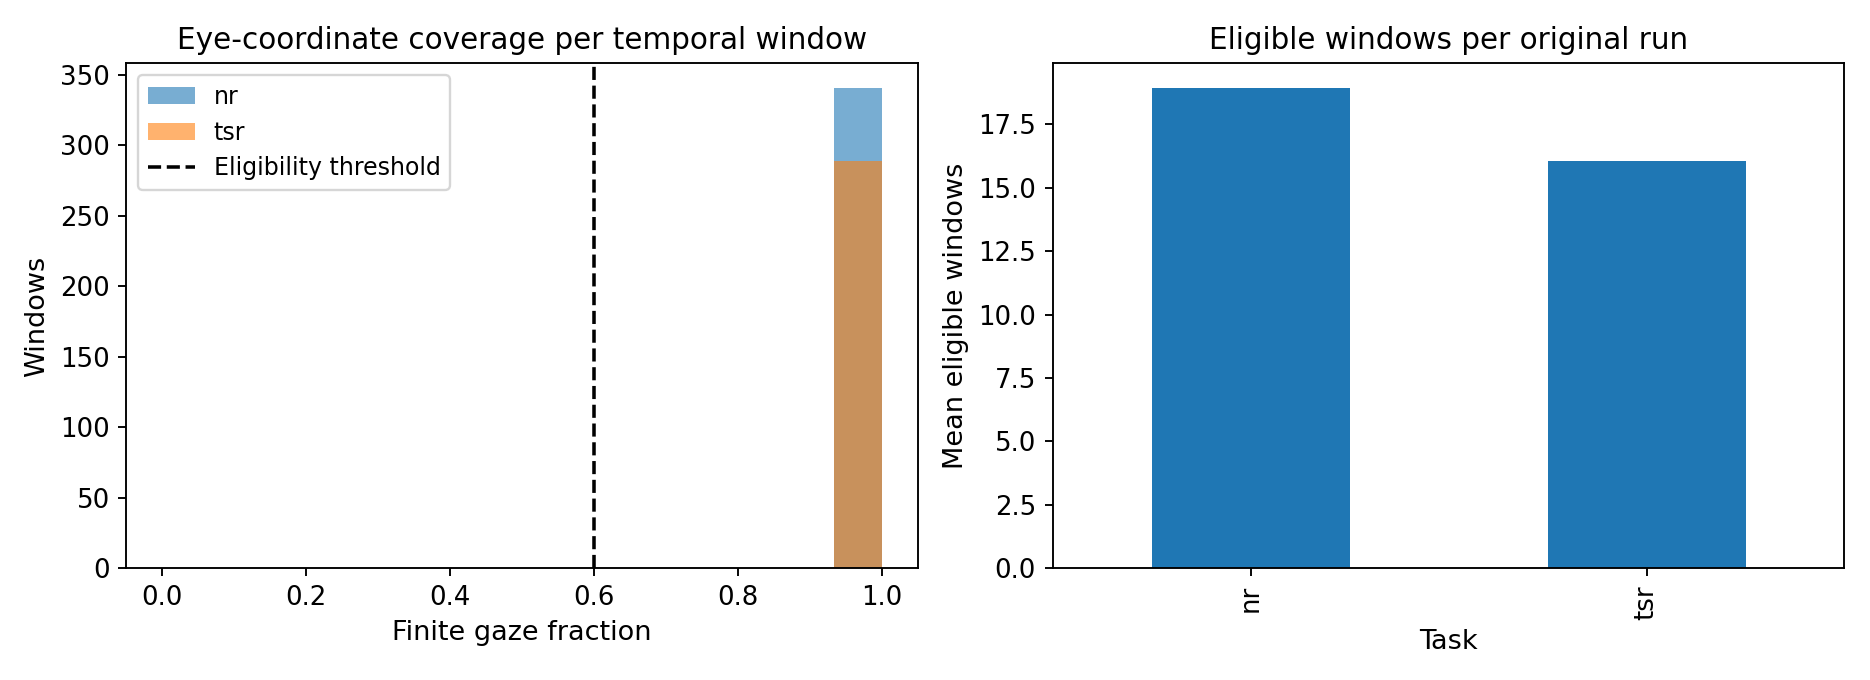

Values plotted in this chart, from the file beside it:
participant_id, task, run, eeg_sfreq_hz, eye_sfreq_hz, eye_start_seconds, eeg_seconds, eye_seconds, common_start_seconds, common_end_seconds, eligible_windows, total_windows, drift_verified, alignment_basis
sub-YAC, nr, 1, 500.0, 500.0, -0.035, 450.8, 450.9, 0.0, 450.8, 20, 20, False, BIDS StartTime and nominal sample rates
sub-YAC, tsr, 1, 500.0, 500.0, -0.033, 340.5, 340.5, 0.0, 340.5, 20, 20, False, BIDS StartTime and nominal sample rates
sub-YAG, nr, 1, 500.0, 500.0, 0.009, 694.8, 694.9, 0.009, 694.8, 20, 20, False, BIDS StartTime and nominal sample rates
sub-YAG, tsr, 1, 500.0, 500.0, 0.01, 641.1, 641.1, 0.01, 641.1, 20, 20, False, BIDS StartTime and nominal sample rates
sub-YAK, nr, 1, 500.0, 500.0, -0.046, 15.2, 15.29, 0.0, 15.2, 1, 1, False, BIDS StartTime and nominal sample rates
sub-YAK, tsr, 1, 500.0, 500.0, -0.012, 265.2, 265.2, 0.0, 265.2, 20, 20, False, BIDS StartTime and nominal sample rates
sub-YDG, nr, 1, 500.0, 500.0, 0.005, 397.2, 397.2, 0.005, 397.2, 20, 20, False, BIDS StartTime and nominal sample rates
sub-YDG, tsr, 1, 500.0, 500.0, 0.007, 191, 191, 0.007, 191, 14, 14, False, BIDS StartTime and nominal sample rates
sub-YDR, nr, 1, 500.0, 500.0, 0.001, 428.2, 428.3, 0.001, 428.2, 20, 20, False, BIDS StartTime and nominal sample rates
sub-YDR, tsr, 1, 500.0, 500.0, -0.018, 140.4, 140.5, 0.0, 140.4, 11, 11, False, BIDS StartTime and nominal sample rates
sub-YFR, nr, 1, 500.0, 500.0, -0.018, 503, 503.1, 0.0, 503, 20, 20, False, BIDS StartTime and nominal sample rates
sub-YFR, tsr, 1, 500.0, 500.0, 0.003, 322.2, 322.3, 0.003, 322.2, 20, 20, False, BIDS StartTime and nominal sample rates
sub-YFS, nr, 1, 500.0, 500.0, 0.025, 388.3, 388.3, 0.025, 388.3, 20, 20, False, BIDS StartTime and nominal sample rates
sub-YFS, tsr, 1, 500.0, 500.0, -0.017, 143.4, 143.5, 0.0, 143.4, 11, 11, False, BIDS StartTime and nominal sample rates
sub-YHS, nr, 1, 500.0, 500.0, 0.004, 284.8, 284.8, 0.004, 284.8, 20, 20, False, BIDS StartTime and nominal sample rates
sub-YHS, tsr, 1, 500.0, 500.0, -0.04, 86.3, 86.36, 0.0, 86.3, 7, 7, False, BIDS StartTime and nominal sample rates
sub-YIS, nr, 1, 500.0, 500.0, -0.008, 458.7, 458.7, 0.0, 458.7, 20, 20, False, BIDS StartTime and nominal sample rates
sub-YIS, tsr, 1, 500.0, 500.0, -0.016, 180.4, 180.5, 0.0, 180.4, 15, 15, False, BIDS StartTime and nominal sample rates
sub-YLS, nr, 1, 500.0, 500.0, 0.033, 551.3, 551.3, 0.033, 551.3, 20, 20, False, BIDS StartTime and nominal sample rates
sub-YLS, tsr, 1, 500.0, 500.0, 0.003, 425.4, 425.5, 0.003, 425.4, 20, 20, False, BIDS StartTime and nominal sample rates
sub-YMD, nr, 1, 500.0, 500.0, 0.004, 547.3, 547.3, 0.004, 547.3, 20, 20, False, BIDS StartTime and nominal sample rates
sub-YMD, tsr, 1, 500.0, 500.0, 0.02, 306.9, 306.9, 0.02, 306.9, 20, 20, False, BIDS StartTime and nominal sample rates
sub-YMS, nr, 1, 500.0, 500.0, 0.0, 646.4, 646.4, 0.0, 646.4, 20, 20, False, BIDS StartTime and nominal sample rates
sub-YMS, tsr, 1, 500.0, 500.0, -0.029, 149.8, 149.9, 0.0, 149.8, 12, 12, False, BIDS StartTime and nominal sample rates
sub-YRH, nr, 1, 500.0, 500.0, -0.007, 447.7, 447.8, 0.0, 447.7, 20, 20, False, BIDS StartTime and nominal sample rates
sub-YRH, tsr, 1, 500.0, 500.0, -0.001, 227.7, 227.7, 0.0, 227.7, 18, 18, False, BIDS StartTime and nominal sample rates
sub-YRK, nr, 1, 500.0, 500.0, -0.013, 569.7, 569.8, 0.0, 569.7, 20, 20, False, BIDS StartTime and nominal sample rates
sub-YRK, tsr, 1, 500.0, 500.0, 0.002, 400.4, 400.5, 0.002, 400.4, 20, 20, False, BIDS StartTime and nominal sample rates
sub-YRP, nr, 1, 500.0, 500.0, -0.003, 500.1, 500.2, 0.0, 500.1, 20, 20, False, BIDS StartTime and nominal sample rates
sub-YRP, tsr, 1, 500.0, 500.0, -0.022, 384.3, 384.4, 0.0, 384.3, 20, 20, False, BIDS StartTime and nominal sample rates
sub-YSD, nr, 1, 500.0, 500.0, -0.024, 383.9, 383.9, 0.0, 383.9, 20, 20, False, BIDS StartTime and nominal sample rates
sub-YSD, tsr, 1, 500.0, 500.0, -0.024, 140.1, 140.1, 0.0, 140.1, 11, 11, False, BIDS StartTime and nominal sample rates
sub-YSL, nr, 1, 500.0, 500.0, -0.021, 553.3, 553.4, 0.0, 553.3, 20, 20, False, BIDS StartTime and nominal sample rates
sub-YSL, tsr, 1, 500.0, 500.0, 0.003, 304.5, 304.5, 0.003, 304.5, 20, 20, False, BIDS StartTime and nominal sample rates
sub-YTL, nr, 1, 500.0, 500.0, -0.023, 443.2, 443.3, 0.0, 443.2, 20, 20, False, BIDS StartTime and nominal sample rates
sub-YTL, tsr, 1, 500.0, 500.0, -0.04, 124.7, 124.8, 0.0, 124.7, 10, 10, False, BIDS StartTime and nominal sample rates
